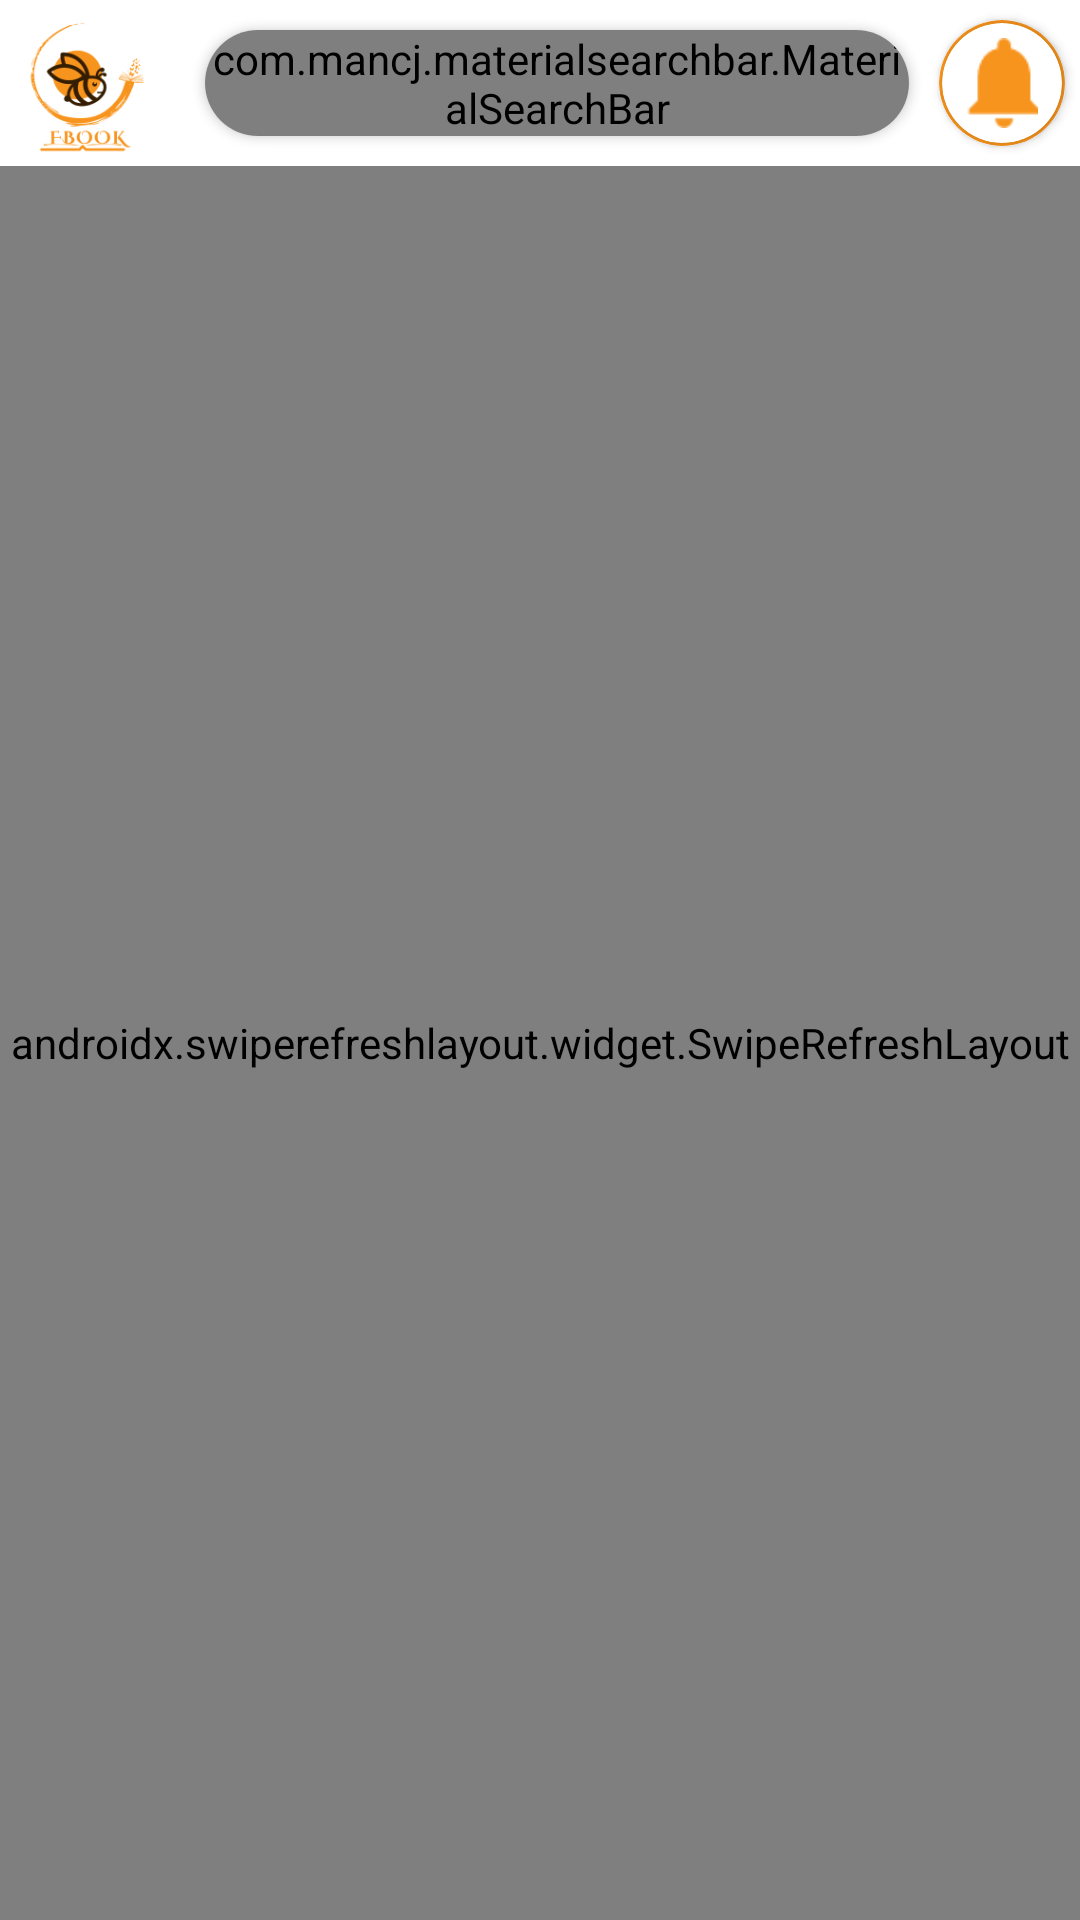

Reconstruct the res/layout file that produces this screen, plus the resources it refers to.
<!-- AndroidManifest.xml: application theme Theme.FBook_App -->
<!-- res/layout/fragment_home.xml -->
<?xml version="1.0" encoding="utf-8"?>
<LinearLayout xmlns:android="http://schemas.android.com/apk/res/android"
    xmlns:app="http://schemas.android.com/apk/res-auto"
    xmlns:tools="http://schemas.android.com/tools"
    android:layout_width="match_parent"
    android:layout_height="match_parent"
    tools:context=".HomeActivity.HomeFragment.HomeFragment">

    <LinearLayout
        android:layout_width="match_parent"
        android:layout_height="match_parent"
        android:background="@color/white"
        android:orientation="vertical">

        <LinearLayout
            android:id="@+id/linearLayout"
            android:layout_width="match_parent"
            android:layout_height="wrap_content"
            android:background="@color/white"
            android:orientation="horizontal">

            <ImageView
                android:layout_width="0dp"
                android:layout_height="50dp"
                android:layout_gravity="center"
                android:layout_weight="2"
                android:src="@drawable/logo_fbook" />

            <androidx.cardview.widget.CardView
                android:id="@+id/cv_searchBar"
                android:layout_width="0dp"
                android:layout_height="wrap_content"
                android:layout_margin="10dp"
                android:layout_weight="8"
                app:cardCornerRadius="40dp">

                <com.mancj.materialsearchbar.MaterialSearchBar
                    android:id="@+id/search"
                    android:layout_width="match_parent"
                    android:layout_height="wrap_content"
                    app:mt_hint="Tìm Kiếm ..."
                    app:mt_hintColor="@color/Cam"
                    app:mt_placeholder="Tìm Kiếm ..."
                    app:mt_placeholderColor="@color/Cam"
                    app:mt_searchBarColor="#EDEDED"
                    app:mt_searchIconTint="@color/Cam" />
            </androidx.cardview.widget.CardView>

            <androidx.cardview.widget.CardView
                android:id="@+id/btn_thongbao"
                android:layout_width="wrap_content"
                android:layout_height="wrap_content"
                android:layout_gravity="center"
                android:layout_marginRight="5dp"
                android:backgroundTint="@color/Cam"
                app:cardCornerRadius="50dp">

                <androidx.cardview.widget.CardView
                    android:layout_width="wrap_content"
                    android:layout_height="wrap_content"
                    android:layout_gravity="center"
                    android:layout_margin="1dp"
                    android:backgroundTint="@color/white"
                    app:cardCornerRadius="50dp">

                    <ImageView
                        android:layout_width="30dp"
                        android:layout_height="30dp"
                        android:layout_margin="5dp"
                        android:src="@drawable/img_icon_notification" />
                </androidx.cardview.widget.CardView>
            </androidx.cardview.widget.CardView>
        </LinearLayout>
        <androidx.swiperefreshlayout.widget.SwipeRefreshLayout
            android:id="@+id/refresh"
            android:layout_width="match_parent"
            android:layout_height="match_parent">
            <androidx.core.widget.NestedScrollView
                android:layout_width="match_parent"
                android:layout_height="match_parent">

                <LinearLayout
                    android:layout_width="match_parent"
                    android:layout_height="match_parent"
                    android:orientation="vertical">
                    <TextView
                        android:layout_width="wrap_content"
                        android:layout_height="wrap_content"
                        android:layout_marginStart="10dp"
                        android:layout_marginTop="20dp"
                        android:fontFamily="@font/roboto_bold"
                        android:text="Thể Loại"
                        android:textColor="#F7941D"
                        android:textSize="24sp" />
                    <androidx.recyclerview.widget.RecyclerView
                        android:id="@+id/rcl_book"
                        android:layout_width="match_parent"
                        android:layout_height="wrap_content"
                        android:layout_marginTop="5dp"/>

                    <TextView
                        android:layout_width="wrap_content"
                        android:layout_height="wrap_content"
                        android:layout_marginStart="10dp"
                        android:layout_marginTop="20dp"
                        android:fontFamily="@font/roboto_bold"
                        android:text="Xếp Hạng Sách"
                        android:textColor="#F7941D"
                        android:textSize="24sp" />

                    <androidx.recyclerview.widget.RecyclerView
                        android:id="@+id/rcl_topBook"
                        android:layout_width="match_parent"
                        android:layout_height="wrap_content"
                        android:layout_marginTop="25dp" />

                    <TextView
                        android:layout_width="wrap_content"
                        android:layout_height="wrap_content"
                        android:layout_marginStart="10dp"
                        android:layout_marginTop="20dp"
                        android:fontFamily="@font/roboto_bold"
                        android:text="Sách Mới"
                        android:textColor="#F7941D"
                        android:textSize="24sp" />

                    <androidx.recyclerview.widget.RecyclerView
                        android:id="@+id/rcl_newBook"
                        android:layout_width="match_parent"
                        android:layout_height="wrap_content"
                        android:layout_marginTop="25dp" />
                </LinearLayout>

            </androidx.core.widget.NestedScrollView>
        </androidx.swiperefreshlayout.widget.SwipeRefreshLayout>

    </LinearLayout>

</LinearLayout>
<!-- resources referenced by this layout -->
<resources>
  <color name="Cam">#F7941D</color>
  <color name="white">#FFFFFFFF</color>
  <!-- drawable img_icon_notification: png bitmap (drawable, 471 bytes) -->
  <!-- drawable logo_fbook: png bitmap (drawable, 13697 bytes) -->
  <style name="Theme.FBook_App" parent="Base.Theme.FBook_App" />
  <style name="Base.Theme.FBook_App" parent="Theme.Material3.DayNight.NoActionBar">
          
          
      </style>
</resources>
